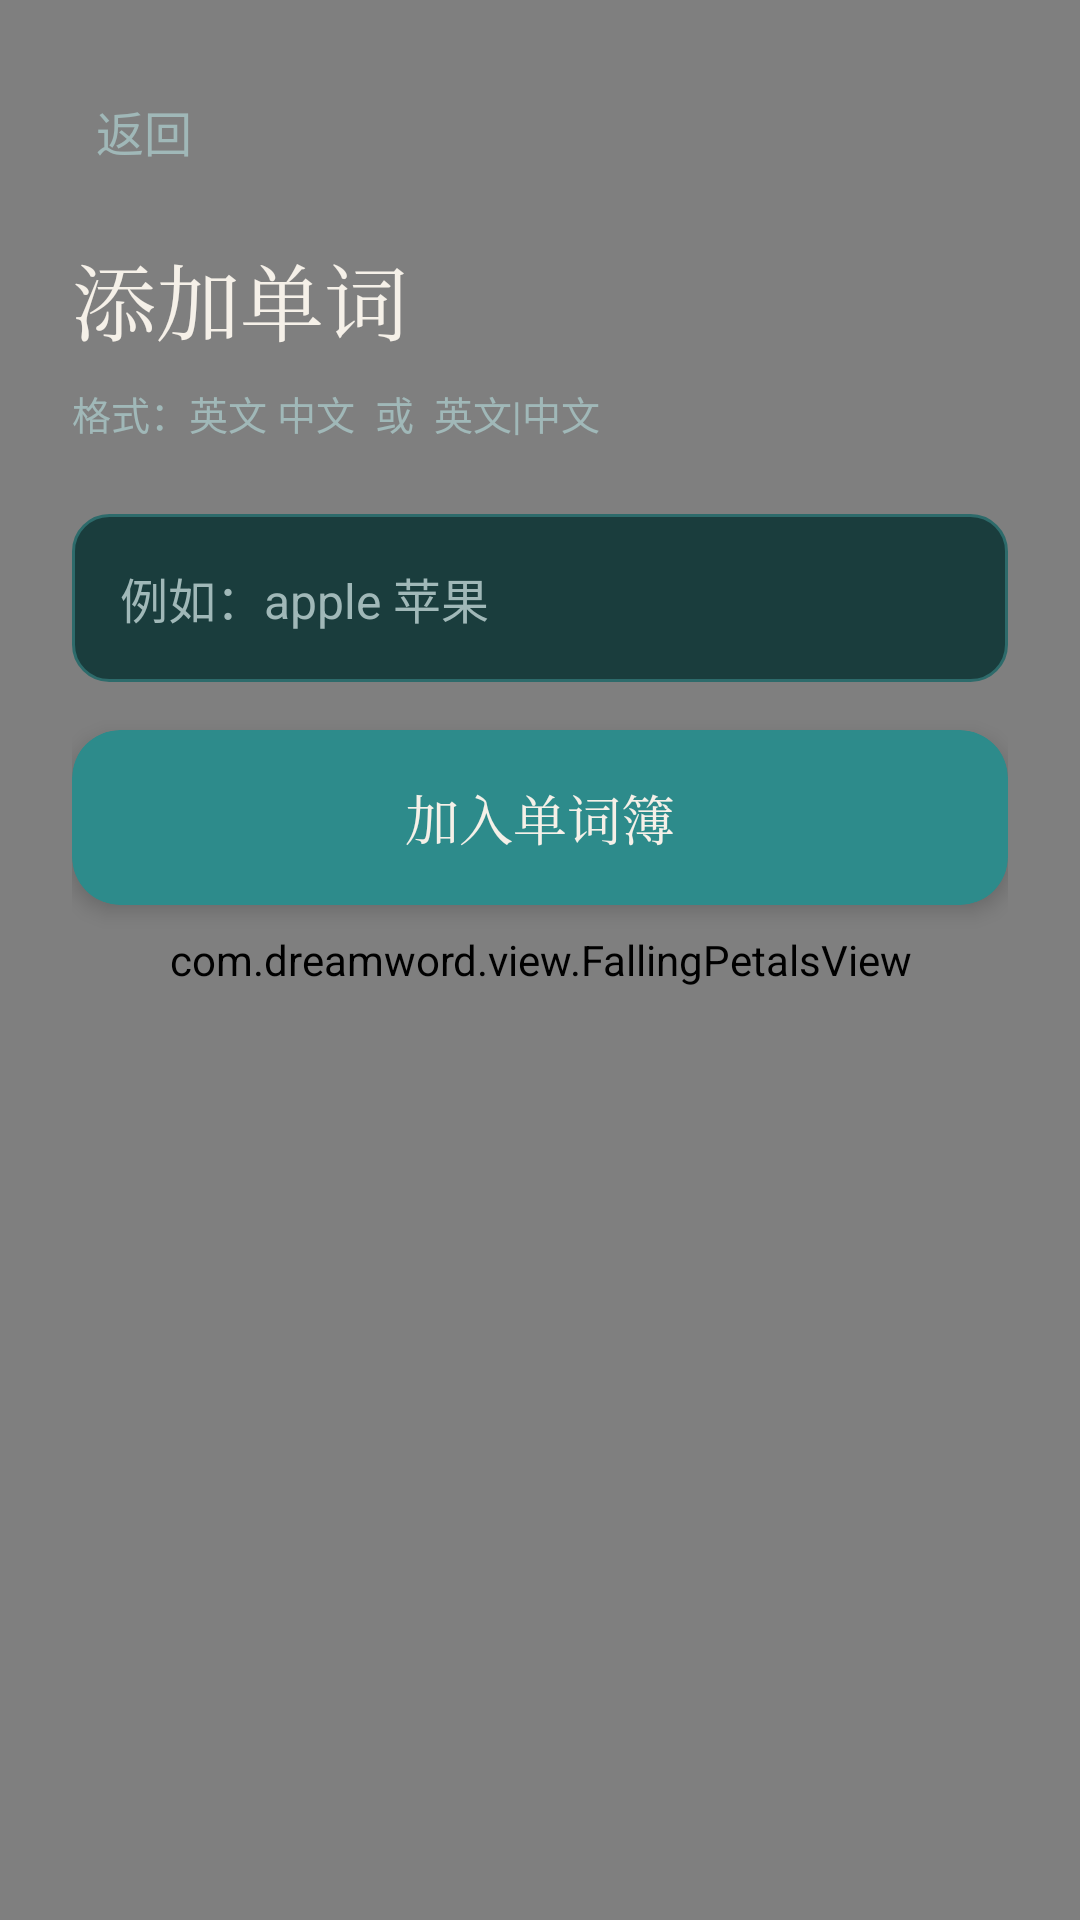

Write the Android layout XML for this screen, with the resource values it uses.
<!-- AndroidManifest.xml: application theme Theme.DreamWord -->
<!-- res/layout/activity_add.xml -->
<?xml version="1.0" encoding="utf-8"?>
<FrameLayout xmlns:android="http://schemas.android.com/apk/res/android"
    xmlns:app="http://schemas.android.com/apk/res-auto"
    android:layout_width="match_parent"
    android:layout_height="match_parent"
    android:background="@drawable/bg_gradient">

    <com.dreamword.view.FallingPetalsView
        android:layout_width="match_parent"
        android:layout_height="match_parent" />

    <LinearLayout
        android:layout_width="match_parent"
        android:layout_height="match_parent"
        android:orientation="vertical"
        android:padding="24dp">

        
        <TextView
            android:id="@+id/btnBack"
            android:layout_width="wrap_content"
            android:layout_height="wrap_content"
            android:text="返回"
            android:textSize="16sp"
            android:textColor="@color/text_muted"
            android:padding="8dp"
            android:layout_marginBottom="16dp" />

        
        <TextView
            android:layout_width="wrap_content"
            android:layout_height="wrap_content"
            android:text="添加单词"
            android:textSize="28sp"
            android:textColor="@color/text_cream"
            android:fontFamily="serif"
            android:layout_marginBottom="8dp" />

        <TextView
            android:layout_width="wrap_content"
            android:layout_height="wrap_content"
            android:text="格式：英文 中文  或  英文|中文"
            android:textSize="13sp"
            android:textColor="@color/text_muted"
            android:layout_marginBottom="24dp" />

        
        <EditText
            android:id="@+id/etInput"
            android:layout_width="match_parent"
            android:layout_height="56dp"
            android:background="@drawable/input_bg"
            android:hint="@string/hint_input"
            android:textColorHint="@color/text_muted"
            android:textColor="@color/text_cream"
            android:textSize="16sp"
            android:paddingStart="16dp"
            android:paddingEnd="16dp"
            android:layout_marginBottom="16dp"
            android:inputType="text"
            android:maxLines="1" />

        
        <androidx.cardview.widget.CardView
            android:id="@+id/btnAddWord"
            android:layout_width="match_parent"
            android:layout_height="wrap_content"
            app:cardBackgroundColor="@color/primary_teal"
            app:cardCornerRadius="16dp"
            app:cardElevation="4dp"
            android:foreground="?attr/selectableItemBackground"
            android:clickable="true"
            android:focusable="true">

            <TextView
                android:layout_width="match_parent"
                android:layout_height="wrap_content"
                android:text="加入单词簿"
                android:textSize="18sp"
                android:textColor="@color/text_cream"
                android:fontFamily="serif"
                android:gravity="center"
                android:padding="16dp" />
        </androidx.cardview.widget.CardView>

        
        <TextView
            android:id="@+id/tvResult"
            android:layout_width="match_parent"
            android:layout_height="wrap_content"
            android:text=""
            android:textSize="14sp"
            android:textColor="@color/success_green"
            android:gravity="center"
            android:layout_marginTop="16dp" />
    </LinearLayout>
</FrameLayout>
<!-- resources referenced by this layout -->
<resources>
  <color name="primary_teal">#2D8B8B</color>
  <color name="success_green">#6B9E7A</color>
  <color name="text_cream">#F5F0E8</color>
  <color name="text_muted">#A0B8B8</color>
  <!-- drawable bg_gradient (drawable) -->
  <?xml version="1.0" encoding="utf-8"?>
  <shape xmlns:android="http://schemas.android.com/apk/res/android"
      android:shape="rectangle">
      <gradient
          android:type="linear"
          android:angle="135"
          android:startColor="@color/bg_gradient_start"
          android:endColor="@color/bg_gradient_end" />
  </shape>
  <!-- drawable input_bg (drawable) -->
  <?xml version="1.0" encoding="utf-8"?>
  <shape xmlns:android="http://schemas.android.com/apk/res/android"
      android:shape="rectangle">
      <solid android:color="#1A3D3D" />
      <corners android:radius="12dp" />
      <stroke
          android:width="1dp"
          android:color="#2D6B6B" />
  </shape>
  <string name="hint_input">例如：apple 苹果</string>
  <style name="Theme.DreamWord" parent="Theme.MaterialComponents.DayNight.NoActionBar">
          <item name="android:windowBackground">@color/bg_dark</item>
          <item name="android:statusBarColor">@color/bg_dark</item>
          <item name="android:navigationBarColor">@color/bg_dark</item>
      </style>
  <color name="bg_gradient_start">#1A4A4A</color>
  <color name="bg_gradient_end">#0D2B2B</color>
  <color name="bg_dark">#0D2B2B</color>
</resources>
